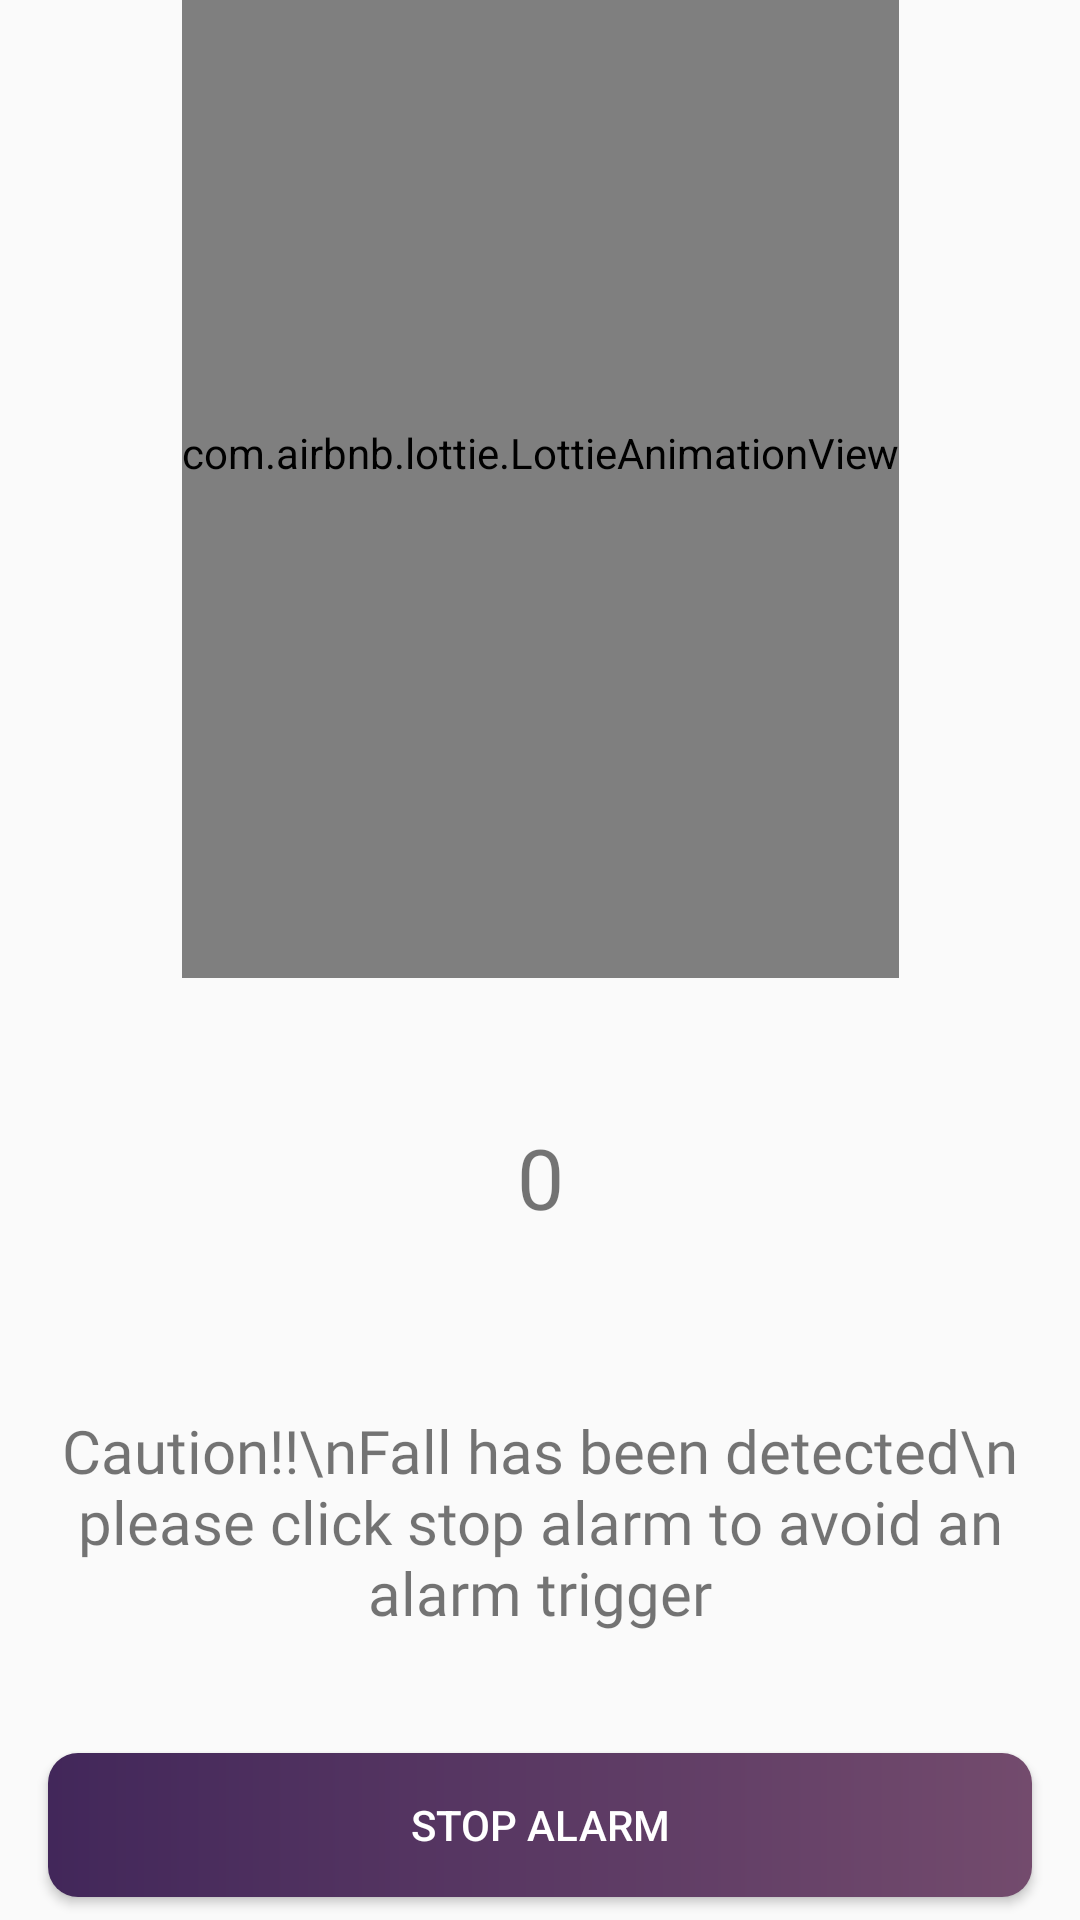

Here is an Android app screen rendered from its layout file. Give the layout XML and the strings, colors and styles it references.
<!-- AndroidManifest.xml: application theme AppTheme -->
<!-- res/layout/activity_s_o_s.xml -->
<?xml version="1.0" encoding="utf-8"?>
<androidx.constraintlayout.widget.ConstraintLayout xmlns:android="http://schemas.android.com/apk/res/android"
    xmlns:app="http://schemas.android.com/apk/res-auto"
    xmlns:tools="http://schemas.android.com/tools"
    android:layout_width="match_parent"
    android:layout_height="match_parent"
    tools:context=".kotlin.ui.falldetection.SOSActivity">

    <com.airbnb.lottie.LottieAnimationView
        android:id="@+id/lav_recognition"
        android:layout_width="wrap_content"
        android:layout_height="350dp"


        android:layout_marginBottom="16dp"
        app:layout_constraintBottom_toTopOf="@+id/counterText"
        app:layout_constraintEnd_toEndOf="parent"
        app:layout_constraintStart_toStartOf="parent"
        app:layout_constraintTop_toTopOf="parent"
        app:lottie_autoPlay="true"
        app:lottie_fileName="sos.json"
        app:lottie_loop="true" />

    <TextView
        android:id="@+id/counterText"
        android:layout_width="wrap_content"
        android:layout_height="wrap_content"
        android:layout_marginTop="32dp"
        android:layout_marginBottom="16dp"
        android:text="0"
        android:fontFamily="@font/googlesans_bold"
        android:textSize="28sp"
        app:layout_constraintBottom_toTopOf="@+id/textView4"
        app:layout_constraintEnd_toEndOf="parent"
        app:layout_constraintStart_toStartOf="parent"
        app:layout_constraintTop_toBottomOf="@+id/lav_recognition" />

    <Button
        android:id="@+id/button8"
        android:layout_width="0dp"
        android:onClick="clickEventStopAlarm"
        android:layout_height="wrap_content"
        android:layout_marginStart="16dp"
        android:layout_marginTop="8dp"
        android:layout_marginEnd="16dp"
        android:layout_marginBottom="32dp"
        android:background="@drawable/gradient_curved_background"
        android:text="Stop alarm"
        android:textColor="@color/white"
        app:layout_constraintBottom_toBottomOf="parent"
        app:layout_constraintEnd_toEndOf="parent"
        app:layout_constraintStart_toStartOf="parent"
        app:layout_constraintTop_toBottomOf="@+id/textView4" />

    <TextView
        android:id="@+id/textView4"
        android:layout_width="wrap_content"
        android:layout_height="wrap_content"
        android:layout_marginTop="35dp"
        android:layout_marginBottom="24dp"
        android:fontFamily="@font/googlesans_bold"
        android:gravity="center"
        android:padding="8dp"
        android:text="Caution!!\nFall has been detected\n please click stop alarm to avoid an alarm trigger"
        android:textSize="20sp"
        app:layout_constraintBottom_toTopOf="@+id/button8"
        app:layout_constraintEnd_toEndOf="parent"
        app:layout_constraintStart_toStartOf="parent"
        app:layout_constraintTop_toBottomOf="@+id/counterText" />
</androidx.constraintlayout.widget.ConstraintLayout>
<!-- resources referenced by this layout -->
<resources>
  <color name="white">#fff</color>
  <!-- drawable gradient_curved_background (drawable) -->
  <?xml version="1.0" encoding="utf-8"?>
  <shape xmlns:android="http://schemas.android.com/apk/res/android">
      <gradient
          android:type="linear"
          android:angle="0"
          android:startColor="@color/colorPrimaryDark"
          android:endColor="@color/colorPrimary" />
      <corners
          android:bottomLeftRadius="10dp"
          android:bottomRightRadius="10dp"
          android:topLeftRadius="10dp"
          android:topRightRadius="10dp" />
  </shape>
  <style name="AppTheme" parent="Theme.AppCompat.Light.DarkActionBar">
          
          <item name="colorPrimary">@color/colorPrimary</item>
          <item name="colorPrimaryDark">@color/colorPrimaryDark</item>
          <item name="colorAccent">@color/colorAccent</item>
      </style>
  <color name="colorPrimaryDark">#42275a</color>
  <color name="colorPrimary">#734b6d</color>
  <color name="colorAccent">#D81B60</color>
</resources>
